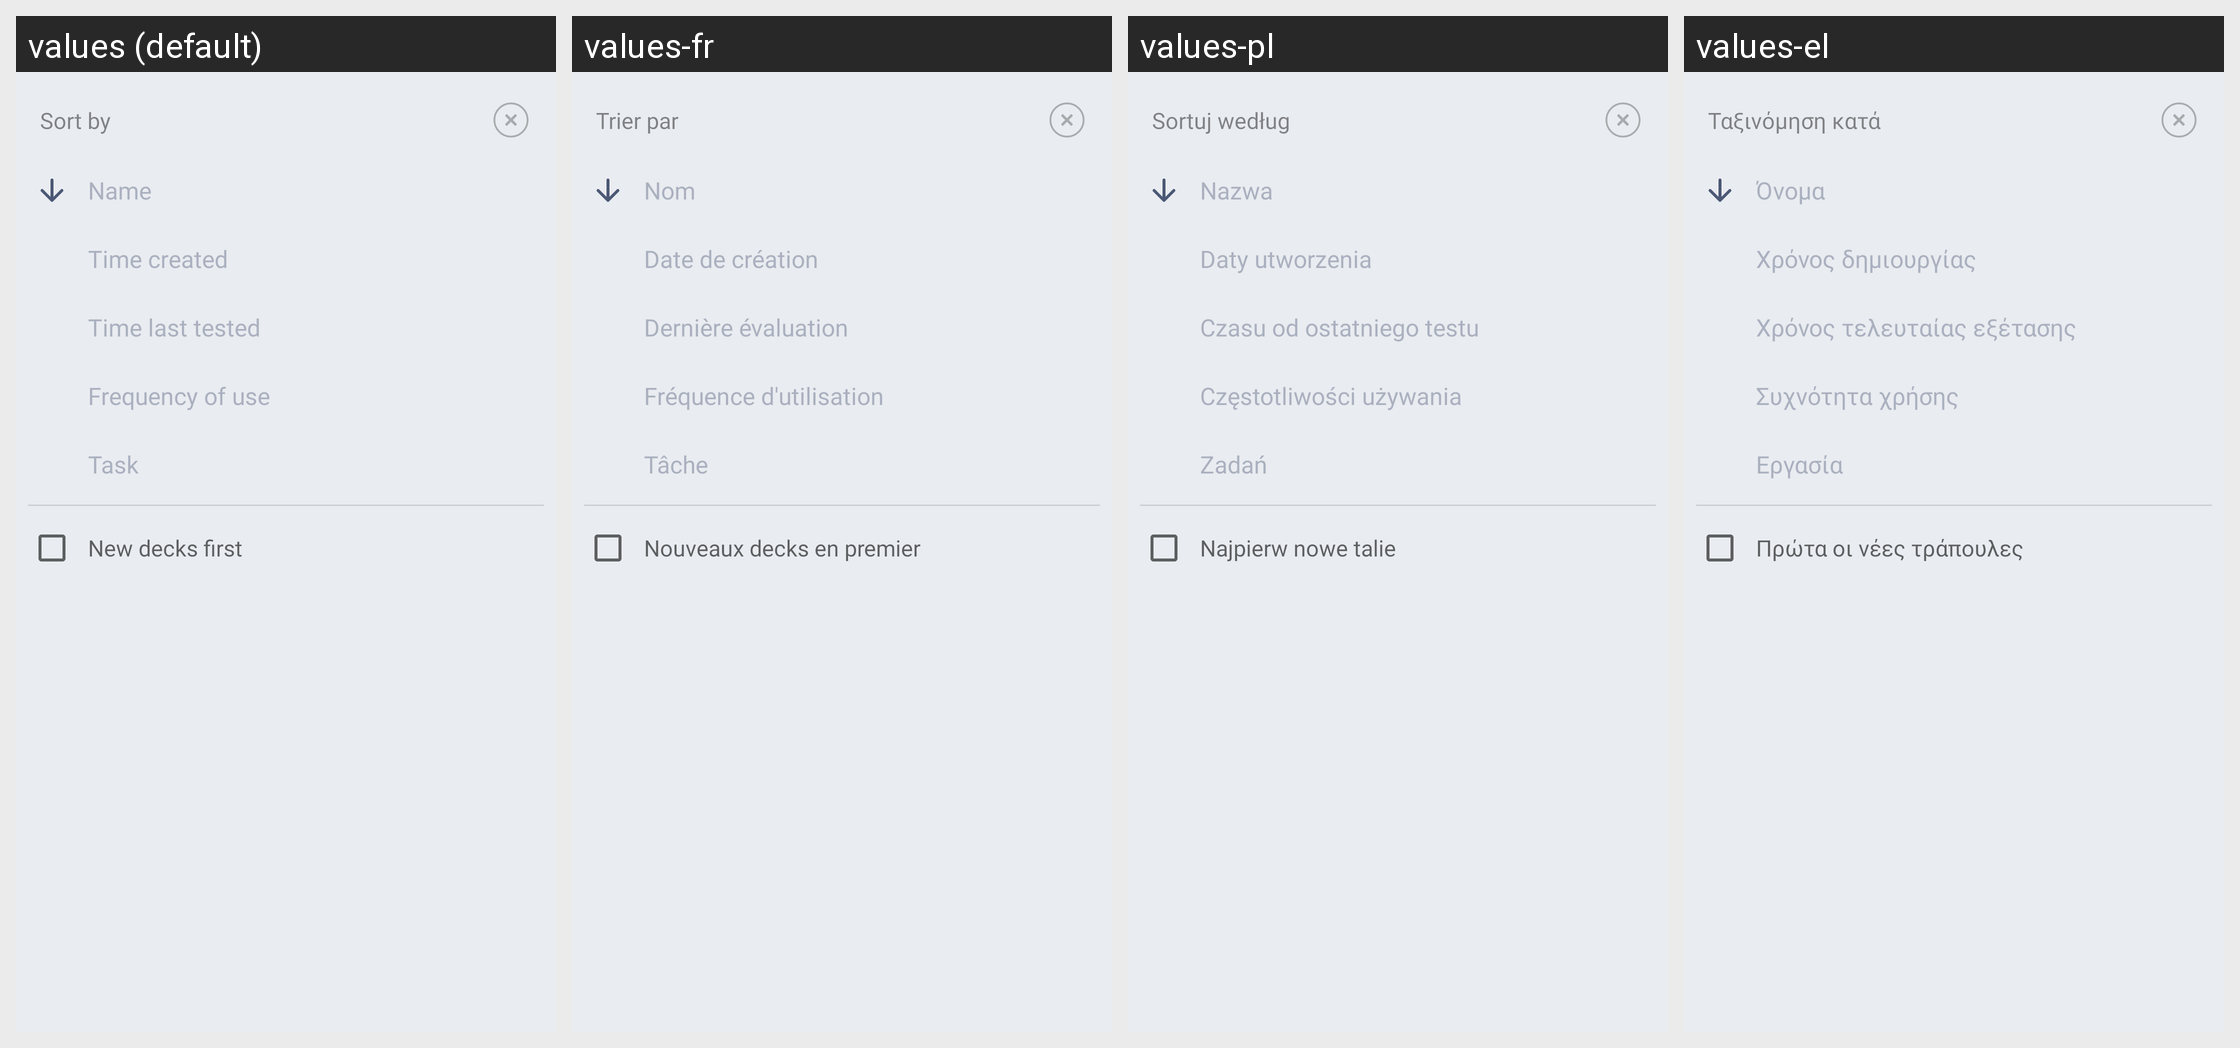

Translations of the strings shown on this Android screen, per locale in the grid:
Android screen res/layout/popup_deck_sorting.xml rendered under 4 locales, left to right: values (default), values-fr, values-pl, values-el. Device: Nexus 5 (rendered at 1080×1920; each locale shown at half size, 540×960, under a caption strip naming it); theme AppTheme.
Other locales in the repository, not shown: values-cs, values-de, values-es, values-eu, values-hi, values-in, values-it, values-ne, values-nl, values-pt-rBR, values-pt-rPT, values-ru, values-tr, values-uk, values-vi, values-zh-rCN.
Strings drawn on this screen, with the default value and each locale's value (text and hints the layout hard-codes, and strings that could not be matched under every locale, appear in the picture but are not listed):

title_deck_sorting_popup
  values: Sort by
  values-fr: Trier par
  values-pl: Sortuj według
  values-el: Ταξινόμηση κατά

deck_sorting_name
  values: Name
  values-fr: Nom
  values-pl: Nazwa
  values-el: Όνομα

deck_sorting_time_created
  values: Time created
  values-fr: Date de création
  values-pl: Daty utworzenia
  values-el: Χρόνος δημιουργίας

deck_sorting_by_time_last_tested
  values: Time last tested
  values-fr: Dernière évaluation
  values-pl: Czasu od ostatniego testu
  values-el: Χρόνος τελευταίας εξέτασης

deck_sorting_by_frequency_of_use
  values: Frequency of use
  values-fr: Fréquence d'utilisation
  values-pl: Częstotliwości używania
  values-el: Συχνότητα χρήσης

deck_sorting_by_task
  values: Task
  values-fr: Tâche
  values-pl: Zadań
  values-el: Εργασία

check_box_new_decks_first
  values: New decks first
  values-fr: Nouveaux decks en premier
  values-pl: Najpierw nowe talie
  values-el: Πρώτα οι νέες τράπουλες
